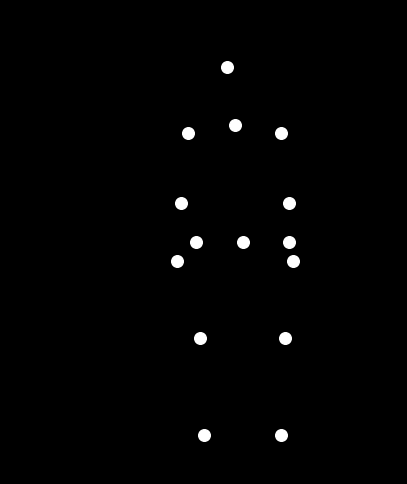

Here is the Python script that generated this plot:

import numpy as np
import matplotlib.pyplot as plt
import matplotlib.animation as animation

def create_sad_sitting_animation():
    """
    Generates and displays a point-light animation of a sad person sitting down.
    """
    # --- Animation Configuration ---
    NUM_FRAMES = 120
    PAUSE_FRAMES = 15
    MOTION_FRAMES = NUM_FRAMES - 2 * PAUSE_FRAMES
    INTERVAL = 50  # milliseconds per frame
    DOT_SIZE = 70

    # --- Point Indices for a 15-point model ---
    HEAD = 0
    TOP_TORSO, BOTTOM_TORSO = 1, 2
    L_SHOULDER, R_SHOULDER = 3, 4
    L_ELBOW, R_ELBOW = 5, 6
    L_WRIST, R_WRIST = 7, 8
    L_HIP, R_HIP = 9, 10
    L_KNEE, R_KNEE = 11, 12
    L_ANKLE, R_ANKLE = 13, 14

    # --- Keyframe Poses ---
    # Keyframe 1: Standing with a sad, slumped posture
    coords_start = np.array([
        [-4, 95],   # HEAD (bowed forward)
        [-2, 80],   # TOP_TORSO (slumped)
        [0, 50],    # BOTTOM_TORSO (Pelvis)
        [-14, 78],  # L_SHOULDER (rounded forward)
        [10, 78],   # R_SHOULDER
        [-16, 60],  # L_ELBOW (hanging limp)
        [12, 60],   # R_ELBOW
        [-17, 45],  # L_WRIST
        [13, 45],   # R_WRIST
        [-12, 50],  # L_HIP
        [12, 50],   # R_HIP
        [-11, 25],  # L_KNEE (slight bend)
        [11, 25],   # R_KNEE
        [-10, 0],   # L_ANKLE
        [10, 0]     # R_ANKLE
    ])

    # Keyframe 2: Seated, maintaining the sad posture
    coords_end = np.array([
        [-28, 70],  # HEAD (remains bowed)
        [-25, 55],  # TOP_TORSO (leans forward)
        [-20, 25],  # BOTTOM_TORSO (moves down and back)
        [-37, 53],  # L_SHOULDER
        [-13, 53],  # R_SHOULDER
        [-30, 38],  # L_ELBOW (arms rest on legs)
        [-10, 38],  # R_ELBOW
        [-22, 22],  # L_WRIST
        [0, 22],    # R_WRIST
        [-32, 25],  # L_HIP
        [-8, 25],   # R_HIP
        [-15, 20],  # L_KNEE (bent for sitting)
        [8, 20],    # R_KNEE
        [-10, 0],   # L_ANKLE (fixed)
        [10, 0]     # R_ANKLE (fixed)
    ])

    # --- Generate Animation Data ---
    all_frames = np.zeros((NUM_FRAMES, 15, 2))

    # Hold starting pose
    all_frames[:PAUSE_FRAMES] = coords_start

    # Interpolate for motion using an ease-in-out curve
    t = np.linspace(0, 1, MOTION_FRAMES)
    ease_factor = 0.5 - 0.5 * np.cos(t * np.pi)
    
    for i in range(MOTION_FRAMES):
        frame_index = PAUSE_FRAMES + i
        all_frames[frame_index] = coords_start + (coords_end - coords_start) * ease_factor[i]

    # Hold ending pose
    all_frames[PAUSE_FRAMES + MOTION_FRAMES:] = coords_end

    # --- Set up the Plot ---
    fig, ax = plt.subplots(figsize=(5, 8))
    fig.patch.set_facecolor('black')
    ax.set_facecolor('black')

    # Define plot limits and appearance
    ax.set_xlim(-60, 40)
    ax.set_ylim(-10, 110)
    ax.set_aspect('equal', adjustable='box')
    ax.axis('off')

    # Initialize the scatter plot
    scatter = ax.scatter([], [], c='white', s=DOT_SIZE)

    # --- Animation Function ---
    def update(frame):
        """Updates the scatter plot for each frame."""
        scatter.set_offsets(all_frames[frame])
        return scatter,

    # --- Create and Display Animation ---
    ani = animation.FuncAnimation(fig, update, frames=NUM_FRAMES,
                                  interval=INTERVAL, blit=True)
    plt.show()

create_sad_sitting_animation()
